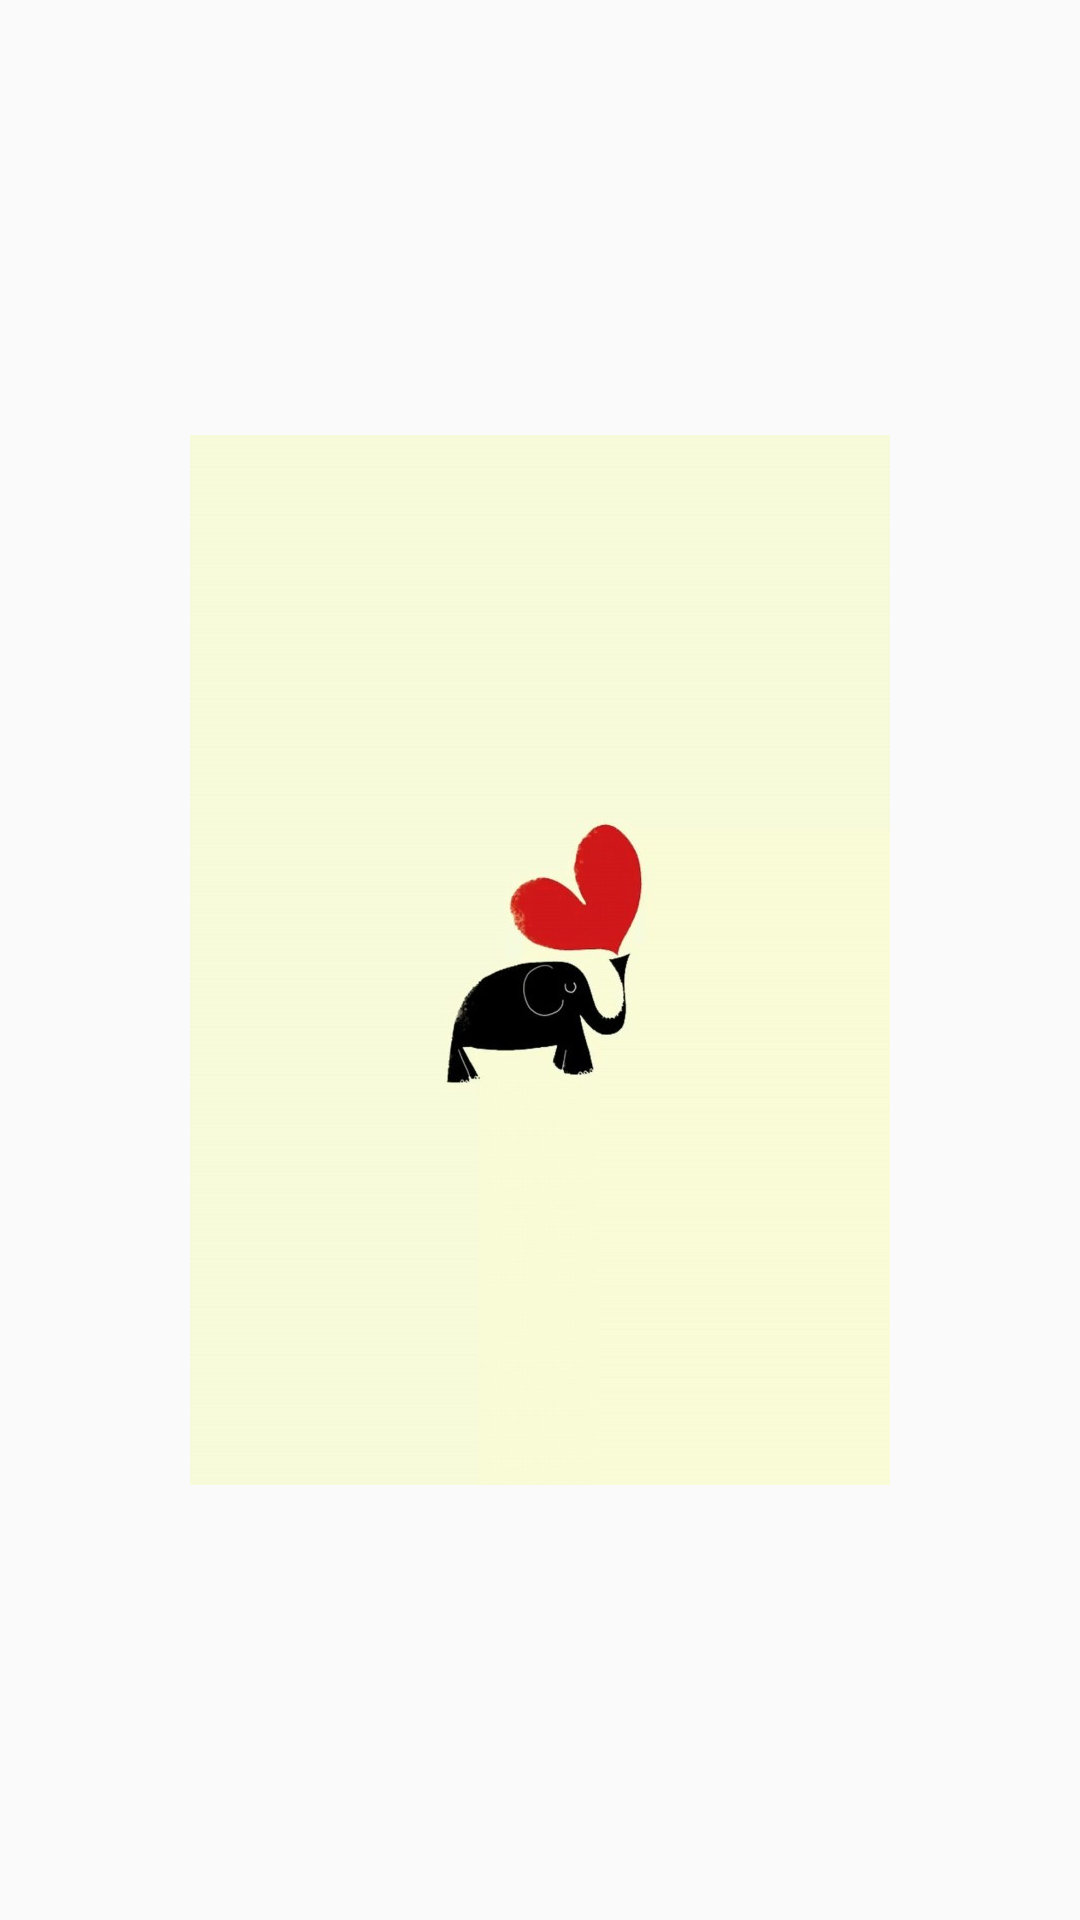

This screen was rendered from an Android layout file. Write that file and the resources it references.
<!-- AndroidManifest.xml: application theme AppTheme -->
<!-- res/layout/activity_screenrotation.xml -->
<?xml version="1.0" encoding="utf-8"?>
<android.support.constraint.ConstraintLayout xmlns:android="http://schemas.android.com/apk/res/android"
    xmlns:app="http://schemas.android.com/apk/res-auto"
    xmlns:tools="http://schemas.android.com/tools"
    android:layout_width="match_parent"
    android:layout_height="match_parent"
    tools:context=".ui.test.ScreenRotationActivity">

    <ImageView
        android:id="@+id/image"
        android:layout_width="wrap_content"
        android:layout_height="wrap_content"
        android:src="@drawable/welcome"
        app:layout_constraintBottom_toBottomOf="parent"
        app:layout_constraintEnd_toEndOf="parent"
        app:layout_constraintStart_toStartOf="parent"
        app:layout_constraintTop_toTopOf="parent" />
</android.support.constraint.ConstraintLayout>
<!-- resources referenced by this layout -->
<resources>
  <!-- drawable welcome: png bitmap (drawable-xxhdpi, 79194 bytes) -->
  <style name="AppTheme" parent="Base.Theme.AppCompat.Light.DarkActionBar">
          
          <item name="colorPrimary">@color/black_overlay</item>
          <item name="colorPrimaryDark">@color/black</item>
          <item name="colorAccent">@color/black</item>
          <item name="windowActionBar">false</item>
          <item name="windowNoTitle">true</item>
      </style>
  <color name="black_overlay">#66000000</color>
  <color name="black">#000000</color>
</resources>
